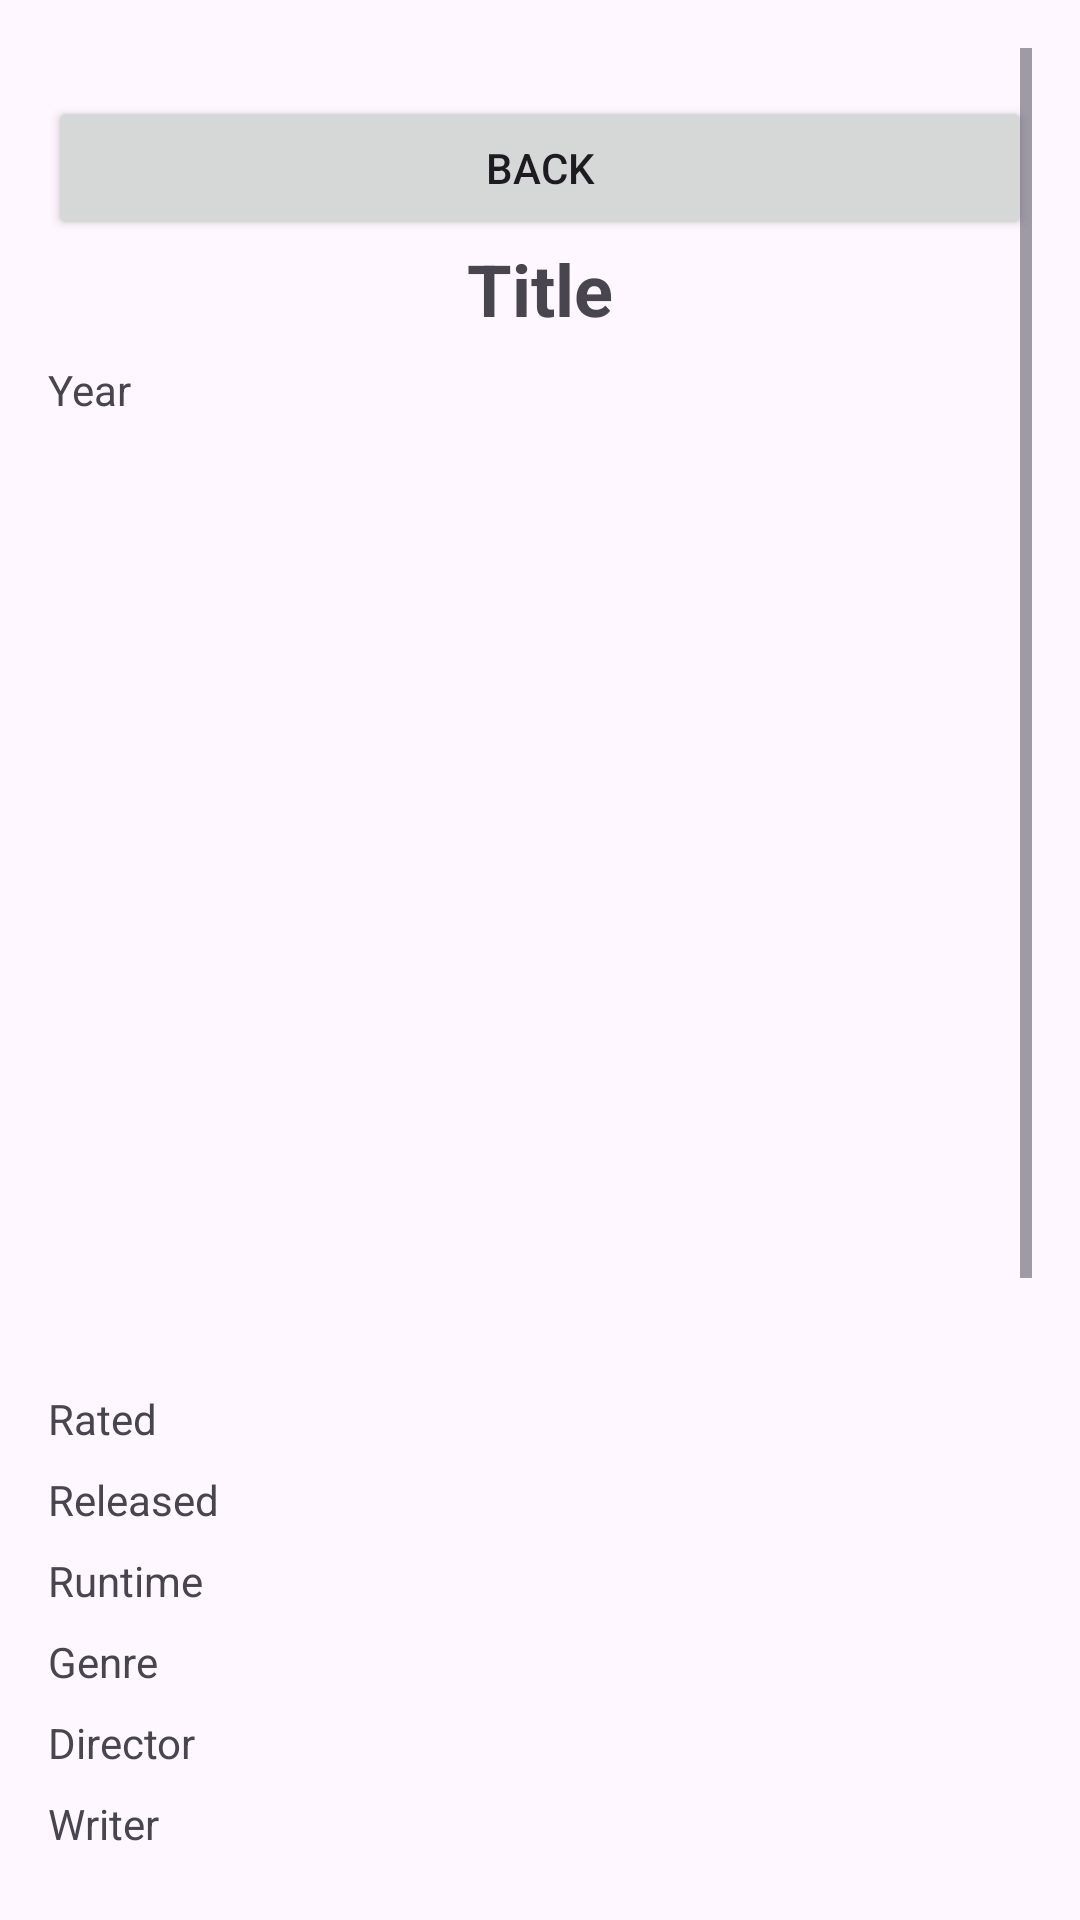

Write the Android layout XML for this screen, with the resource values it uses.
<!-- AndroidManifest.xml: application theme Theme.MyMovieFinderApp -->
<!-- res/layout/activity_movie_details.xml -->
<?xml version="1.0" encoding="utf-8"?>
<ScrollView
    xmlns:android="http://schemas.android.com/apk/res/android"
    android:layout_width="match_parent"
    android:layout_height="match_parent"
    android:padding="16dp">

    <LinearLayout
        android:layout_width="match_parent"
        android:layout_height="wrap_content"
        android:orientation="vertical">

        <Button
            android:id="@+id/backButton"
            android:layout_width="match_parent"
            android:layout_height="wrap_content"
            android:text="Back"
            android:layout_marginTop="16dp"/>

        
        <TextView
            android:id="@+id/titleTextView"
            android:text="Title"
            android:layout_gravity="center"
            android:layout_width="wrap_content"
            android:layout_height="wrap_content"
            android:textSize="24sp"
            android:textStyle="bold"
            android:layout_marginBottom="8dp"/>

        
        <TextView
            android:id="@+id/yearTextView"
            android:text="Year"
            android:layout_width="wrap_content"
            android:layout_height="wrap_content"
            android:layout_marginBottom="8dp"/>

        
        <ImageView
            android:id="@+id/posterImageView"
            android:layout_width="200dp"
            android:layout_height="300dp"
            android:layout_gravity="center"
            android:scaleType="centerCrop"
            android:layout_marginBottom="16dp"/>

        
        <TextView
            android:id="@+id/ratedTextView"
            android:text="Rated"
            android:layout_width="wrap_content"
            android:layout_height="wrap_content"
            android:layout_marginBottom="8dp"/>

        
        <TextView
            android:id="@+id/releasedTextView"
            android:text="Released"
            android:layout_width="wrap_content"
            android:layout_height="wrap_content"
            android:layout_marginBottom="8dp"/>

        
        <TextView
            android:id="@+id/runtimeTextView"
            android:text="Runtime"
            android:layout_width="wrap_content"
            android:layout_height="wrap_content"
            android:layout_marginBottom="8dp"/>

        
        <TextView
            android:id="@+id/genreTextView"
            android:text="Genre"
            android:layout_width="wrap_content"
            android:layout_height="wrap_content"
            android:layout_marginBottom="8dp"/>

        
        <TextView
            android:id="@+id/directorTextView"
            android:text="Director"
            android:layout_width="wrap_content"
            android:layout_height="wrap_content"
            android:layout_marginBottom="8dp"/>

        
        <TextView
            android:id="@+id/writerTextView"
            android:text="Writer"
            android:layout_width="wrap_content"
            android:layout_height="wrap_content"
            android:layout_marginBottom="8dp"/>

        
        <TextView
            android:id="@+id/actorsTextView"
            android:text="Actors"
            android:layout_width="wrap_content"
            android:layout_height="wrap_content"
            android:layout_marginBottom="8dp"/>

        
        <TextView
            android:id="@+id/plotTextView"
            android:text="Plot"
            android:layout_width="wrap_content"
            android:layout_height="wrap_content"
            android:layout_marginBottom="8dp"/>

        
        <TextView
            android:id="@+id/languageTextView"
            android:text="Language"
            android:layout_width="wrap_content"
            android:layout_height="wrap_content"
            android:layout_marginBottom="8dp"/>

        
        <TextView
            android:id="@+id/countryTextView"
            android:text="Country"
            android:layout_width="wrap_content"
            android:layout_height="wrap_content"
            android:layout_marginBottom="8dp"/>

        
        <TextView
            android:id="@+id/awardsTextView"
            android:text="Awards"
            android:layout_width="wrap_content"
            android:layout_height="wrap_content"
            android:layout_marginBottom="8dp"/>

        
        <TextView
            android:id="@+id/imdbIdTextView"
            android:text="ImDbId"
            android:layout_width="wrap_content"
            android:layout_height="wrap_content"
            android:layout_marginBottom="8dp"/>

        
        <TextView
            android:id="@+id/ratingsTextView"
            android:text="Ratings"
            android:layout_width="wrap_content"
            android:layout_height="wrap_content"
            android:layout_marginBottom="8dp"/>

        
        <TextView
            android:id="@+id/metascoreTextView"
            android:text="Metascore"
            android:layout_width="wrap_content"
            android:layout_height="wrap_content"
            android:layout_marginBottom="8dp"/>

        <TextView
            android:id="@+id/imdbVotesTextView"
            android:text="IMDB Votes"
            android:layout_width="wrap_content"
            android:layout_height="wrap_content"
            android:layout_marginBottom="8dp"/>

        
        <TextView
            android:id="@+id/boxOfficeTextView"
            android:text="Box Office"
            android:layout_width="wrap_content"
            android:layout_height="wrap_content"
            android:layout_marginBottom="8dp"/>

        
        <TextView
            android:id="@+id/productionTextView"
            android:text="Production"
            android:layout_width="wrap_content"
            android:layout_height="wrap_content"
            android:layout_marginBottom="8dp"/>

        
        <TextView
            android:id="@+id/websiteTextView"
            android:text="Website"
            android:layout_width="wrap_content"
            android:layout_height="wrap_content"
            android:layout_marginBottom="8dp"/>
    </LinearLayout>
</ScrollView>
<!-- resources referenced by this layout -->
<resources>
  <style name="Theme.MyMovieFinderApp" parent="Base.Theme.MyMovieFinderApp" />
  <style name="Base.Theme.MyMovieFinderApp" parent="Theme.Material3.DayNight.NoActionBar">
          
          
      </style>
</resources>
